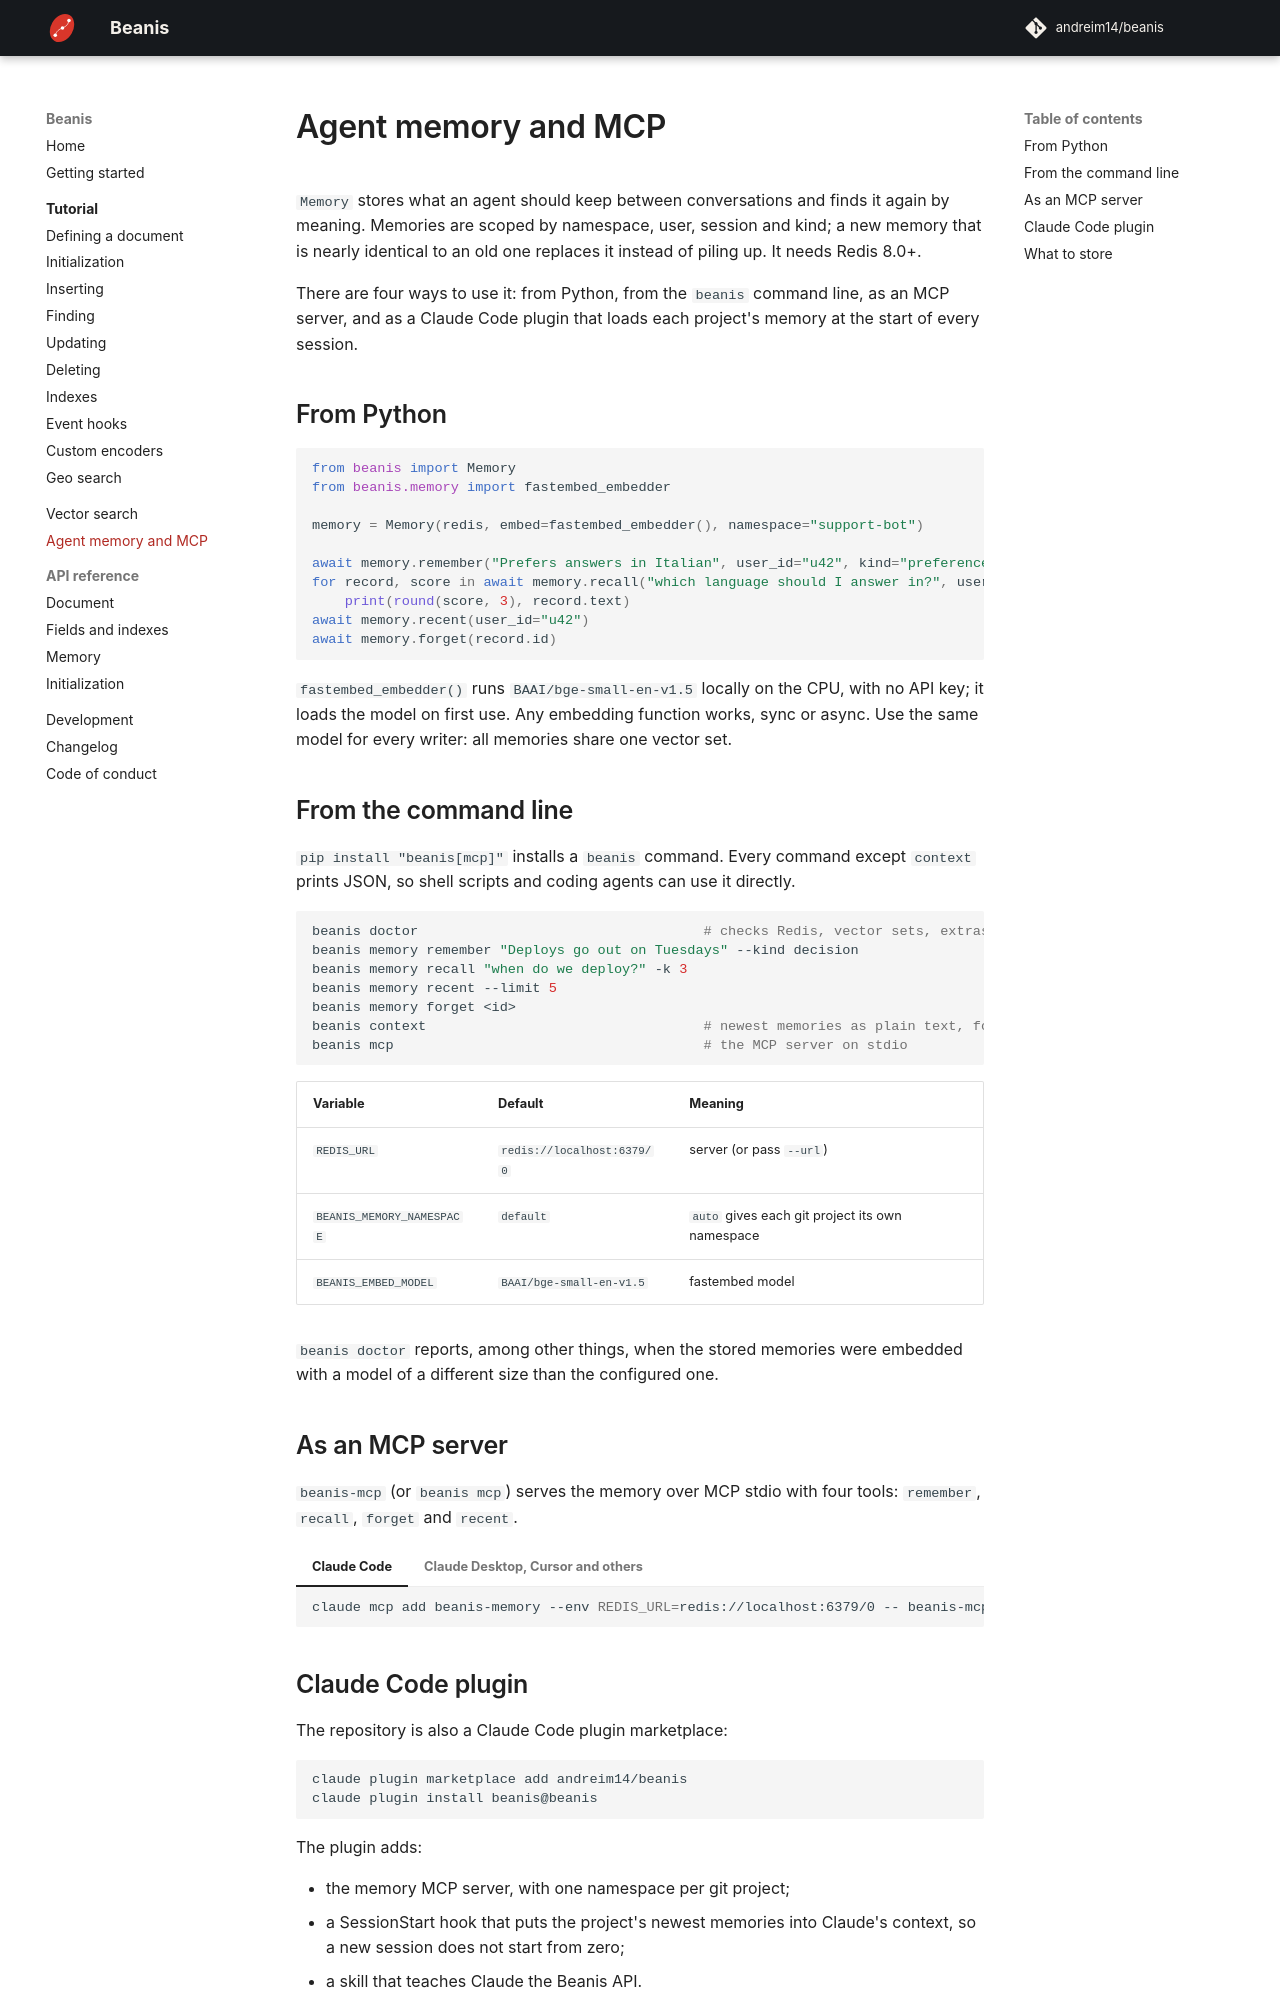

repository: andreim14/beanis · page: agents/index.html · generator: mkdocs

# Agent memory and MCP

`Memory` stores what an agent should keep between conversations and finds it again by meaning. Memories are scoped by namespace, user, session and kind; a new memory that is nearly identical to an old one replaces it instead of piling up. It needs Redis 8.0+.

There are four ways to use it: from Python, from the `beanis` command line, as an MCP server, and as a Claude Code plugin that loads each project's memory at the start of every session.

## From Python

```python
from beanis import Memory
from beanis.memory import fastembed_embedder

memory = Memory(redis, embed=fastembed_embedder(), namespace="support-bot")

await memory.remember("Prefers answers in Italian", user_id="u42", kind="preference")
for record, score in await memory.recall("which language should I answer in?", user_id="u42"):
    print(round(score, 3), record.text)
await memory.recent(user_id="u42")
await memory.forget(record.id)
```

`fastembed_embedder()` runs `BAAI/bge-small-en-v1.5` locally on the CPU, with no API key; it loads the model on first use. Any embedding function works, sync or async. Use the same model for every writer: all memories share one vector set.

## From the command line

`pip install "beanis[mcp]"` installs a `beanis` command. Every command except `context` prints JSON, so shell scripts and coding agents can use it directly.

```bash
beanis doctor                                   # checks Redis, vector sets, extras, stored memory
beanis memory remember "Deploys go out on Tuesdays" --kind decision
beanis memory recall "when do we deploy?" -k 3
beanis memory recent --limit 5
beanis memory forget <id>
beanis context                                  # newest memories as plain text, for session hooks
beanis mcp                                      # the MCP server on stdio
```

| Variable | Default | Meaning |
|---|---|---|
| `REDIS_URL` | `redis://localhost:6379/0` | server (or pass `--url`) |
| `BEANIS_MEMORY_NAMESPACE` | `default` | `auto` gives each git project its own namespace |
| `BEANIS_EMBED_MODEL` | `BAAI/bge-small-en-v1.5` | fastembed model |

`beanis doctor` reports, among other things, when the stored memories were embedded with a model of a different size than the configured one.

## As an MCP server

`beanis-mcp` (or `beanis mcp`) serves the memory over MCP stdio with four tools: `remember`, `recall`, `forget` and `recent`.

=== "Claude Code"

    ```bash
    claude mcp add beanis-memory --env REDIS_URL=redis://localhost:6379/0 -- beanis-mcp
    ```

=== "Claude Desktop, Cursor and others"

    ```json
    {
      "mcpServers": {
        "beanis-memory": {
          "command": "beanis-mcp",
          "env": { "REDIS_URL": "redis://localhost:6379/0" }
        }
      }
    }
    ```
